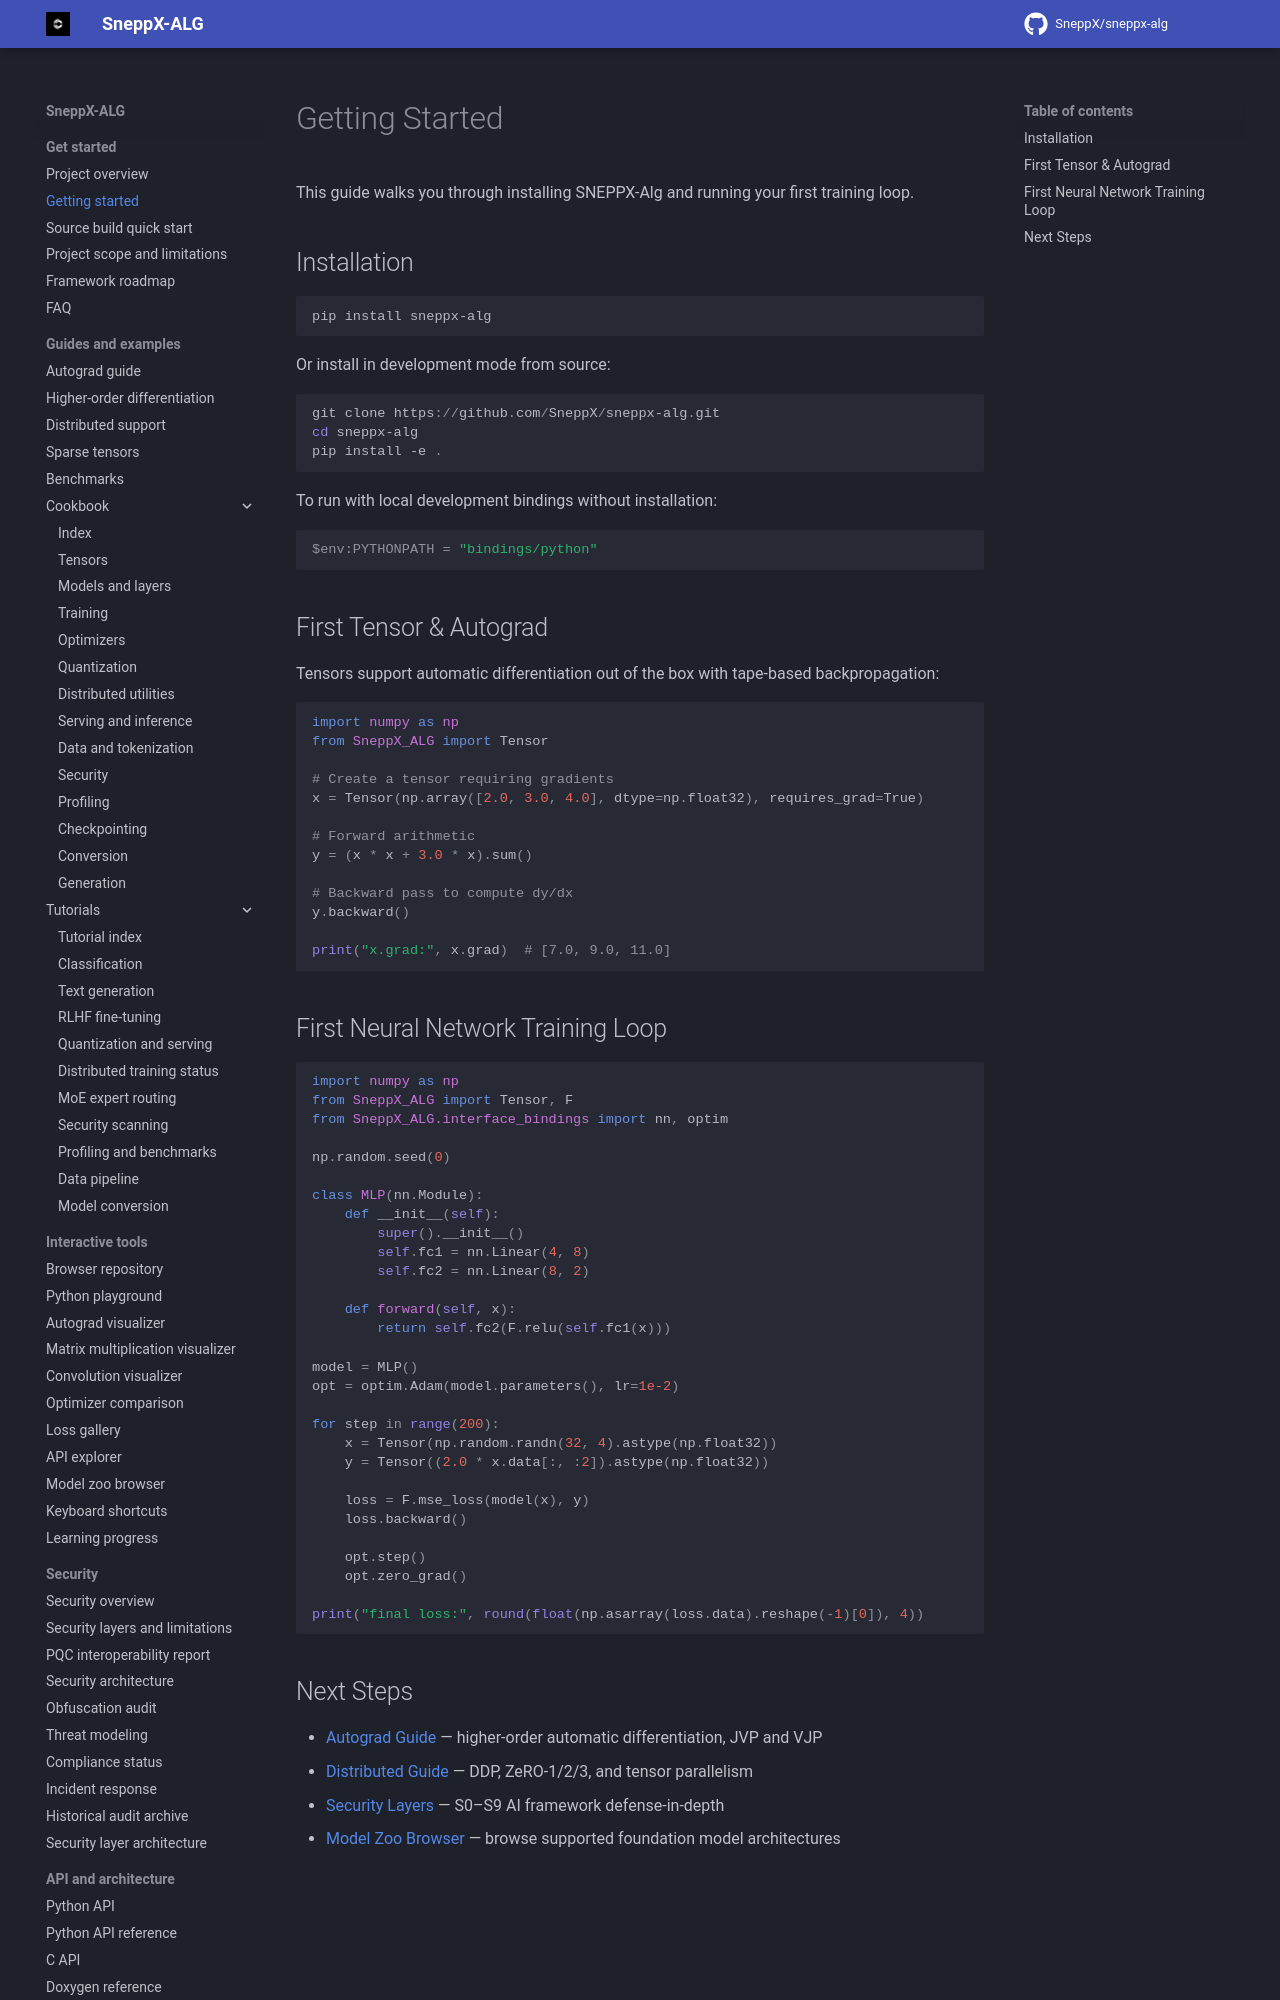

repository: SneppX/sneppx-alg · page: 1.5.3/getting-started/index.html · generator: mkdocs

---
description: "Install SneppX-ALG from PyPI or source and run a first Python tensor and automatic-differentiation example."
---

# Getting Started

This guide walks you through installing SNEPPX-Alg and running your first training loop.

## Installation

```bash
pip install sneppx-alg
```

Or install in development mode from source:

```powershell
git clone https://github.com/SneppX/sneppx-alg.git
cd sneppx-alg
pip install -e .
```

To run with local development bindings without installation:

```powershell
$env:PYTHONPATH = "bindings/python"
```

## First Tensor & Autograd

Tensors support automatic differentiation out of the box with tape-based backpropagation:

```python
import numpy as np
from SneppX_ALG import Tensor

# Create a tensor requiring gradients
x = Tensor(np.array([2.0, 3.0, 4.0], dtype=np.float32), requires_grad=True)

# Forward arithmetic
y = (x * x + 3.0 * x).sum()

# Backward pass to compute dy/dx
y.backward()

print("x.grad:", x.grad)  # [7.0, 9.0, 11.0]
```
